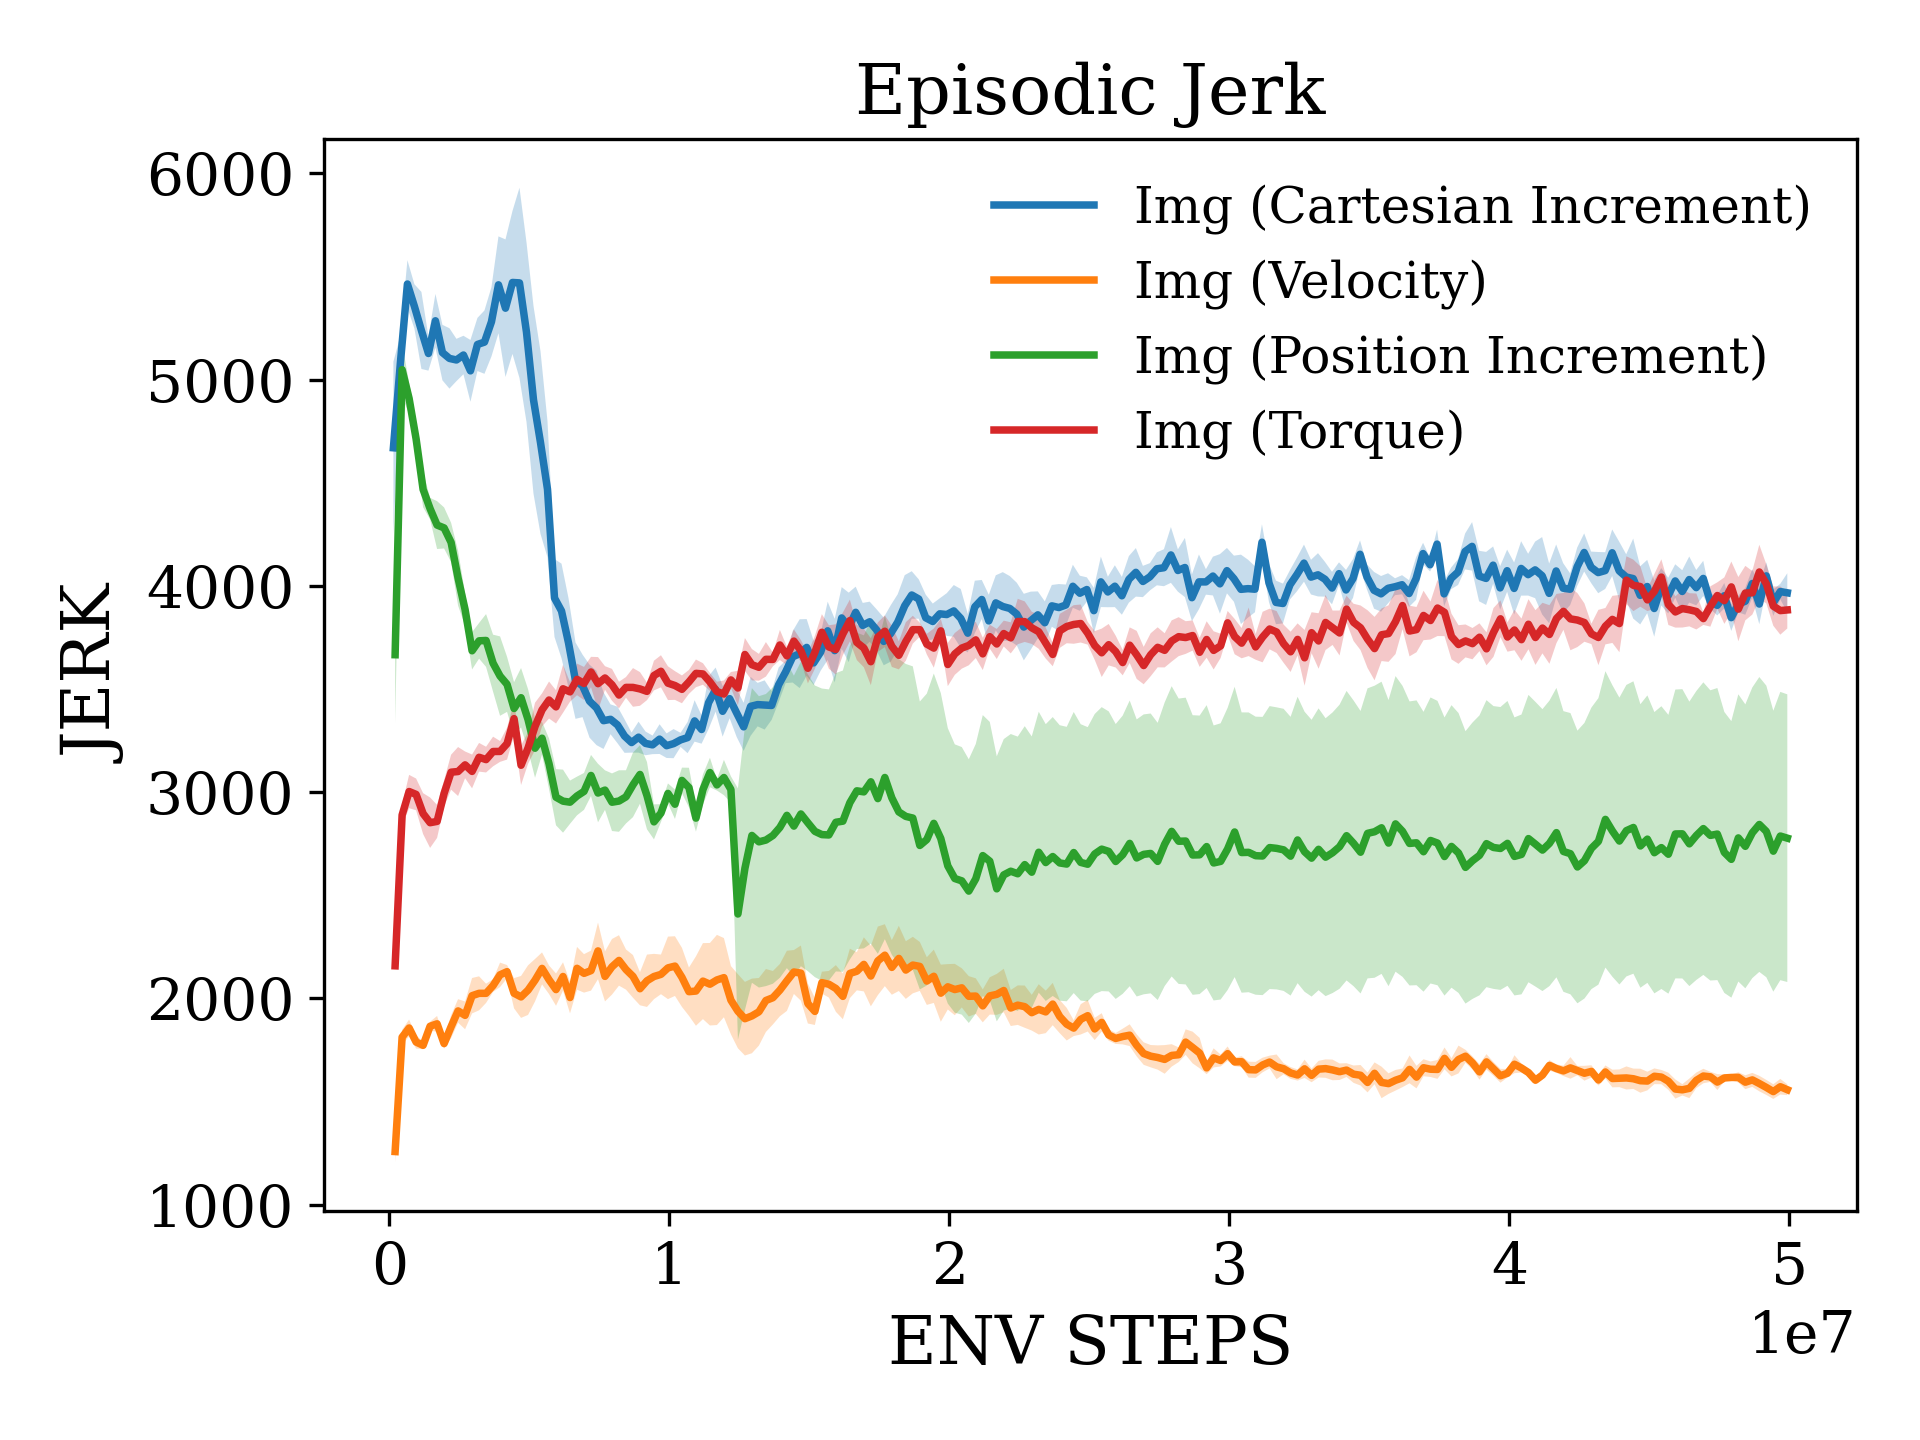

The table this chart was drawn from, first rows:
x, Img (Cartesian Increment)_mean, Img (Cartesian Increment)_stderr, Img (Velocity)_mean, Img (Velocity)_stderr, Img (Position Increment)_mean, Img (Position Increment)_stderr, Img (Torque)_mean, Img (Torque)_stderr
145562, 4669, 417.5, 1258, 52.77, 3666, 331.3, 2158, 14.74
395725, 5082, 131, 1812, 36.4, 5048, 129.2, 2889, 51.56
645888, 5463, 115.4, 1857, 40.76, 4908, 75.83, 3003, 80.71
896051, 5355, 107.4, 1788, 31.73, 4712, 88.06, 2989, 77.01
1146214, 5238, 186.7, 1773, 18.6, 4467, 85.95, 2896, 99.17
1396378, 5127, 83.11, 1865, 21.95, 4374, 52.44, 2852, 122.3
1646541, 5285, 130.3, 1877, 38.13, 4295, 115.9, 2858, 79.97
1896704, 5131, 134.6, 1781, 24.17, 4281, 99.52, 2994, 64.09
2146867, 5103, 146.4, 1863, 55.46, 4211, 95.1, 3097, 84.66
2397030, 5095, 102.6, 1939, 56.91, 4037, 133, 3100, 118.7
2647194, 5119, 93.32, 1918, 67.38, 3885, 78.58, 3132, 64.81
2897357, 5042, 149.8, 2013, 85.84, 3685, 90.32, 3100, 82.01
3147520, 5170, 128.8, 2025, 82.47, 3733, 86.37, 3169, 69.54
3397683, 5182, 153.6, 2025, 46.65, 3735, 128, 3158, 62.4
3647846, 5280, 168, 2062, 30.87, 3625, 138.1, 3197, 71.9
3898010, 5459, 234.8, 2114, 59.22, 3563, 192.3, 3197, 50.55
4148173, 5346, 333.5, 2130, 32.08, 3523, 133.4, 3235, 77.24
4398336, 5471, 346.5, 2025, 73.39, 3405, 127.7, 3356, 80.39
4648499, 5469, 461.3, 2007, 101.7, 3458, 144, 3130, 95.73
4898662, 5230, 435.4, 2040, 120.2, 3352, 147.4, 3214, 76.67
5148826, 4902, 455.2, 2088, 102.9, 3213, 143.1, 3319, 114.8
5398989, 4695, 442.8, 2145, 77.55, 3261, 79.03, 3399, 80.13
5649152, 4468, 329.6, 2090, 69.29, 3138, 122.4, 3447, 89.66
5899315, 3941, 188.9, 2043, 78.26, 2975, 136.3, 3413, 80.48
6149478, 3878, 229.3, 2106, 68.69, 2956, 152.8, 3501, 116.3
6399642, 3723, 216.8, 2004, 76.64, 2951, 104.8, 3486, 47.68
6649805, 3540, 185.1, 2146, 103.7, 2981, 93.72, 3547, 76.64
6899968, 3515, 151.6, 2121, 93.2, 3003, 89.37, 3527, 80.11
7150131, 3441, 176.9, 2135, 97.08, 3081, 99.48, 3582, 73.55
7400294, 3408, 180.3, 2230, 137.2, 2996, 141.8, 3526, 129
7650458, 3346, 137, 2107, 121.2, 3010, 95.79, 3553, 57.06
7900621, 3353, 72.36, 2153, 134.7, 2951, 139.7, 3520, 77.19
8150784, 3325, 88.82, 2184, 122.3, 2957, 149, 3471, 64.32
8400947, 3272, 81.2, 2140, 97.36, 2977, 129, 3508, 50.25
8651110, 3240, 48.77, 2107, 103.6, 3035, 156.6, 3508, 93.73
8901274, 3267, 75.08, 2047, 80.17, 3086, 141.9, 3500, 81.67
9151437, 3236, 57.43, 2085, 126.9, 2983, 163.1, 3488, 42.5
9401600, 3229, 45.04, 2106, 109.9, 2856, 84.85, 3565, 71.99
9651763, 3257, 72.11, 2116, 96.14, 2898, 43.12, 3586, 77.78
9901926, 3225, 59.58, 2148, 151.5, 2994, 48.49, 3528, 81.83
10152090, 3235, 70.64, 2157, 144.7, 2941, 71.2, 3517, 69.65
10402253, 3253, 34.23, 2102, 143.2, 3057, 61.91, 3498, 67.41
10652416, 3264, 75.64, 2033, 117.1, 3022, 95.99, 3534, 58.05
10902579, 3345, 100.4, 2036, 168.2, 2874, 65.29, 3576, 67.11
11152742, 3304, 68.63, 2084, 184.2, 3012, 73.21, 3573, 52.25
11402906, 3434, 127.7, 2069, 200.1, 3095, 71.49, 3534, 43.41
11653069, 3497, 107, 2089, 218.6, 3035, 27.13, 3488, 47.59
11903232, 3392, 122.9, 2101, 191.9, 3071, 85.64, 3475, 65.75
12153395, 3453, 94.87, 1991, 165.4, 3013, 63.84, 3544, 38.44
12403558, 3384, 116.1, 1938, 179.7, 2409, 608.9, 3505, 83.68
12653722, 3316, 116.7, 1902, 178.4, 2631, 686.2, 3667, 79.69
12903885, 3416, 142.7, 1915, 180.9, 2790, 714, 3618, 75.88
13154048, 3424, 105.5, 1935, 163.9, 2759, 706.3, 3605, 64.97
13404211, 3422, 119.3, 1990, 152.6, 2768, 708, 3644, 83.6
13654374, 3420, 69.7, 2003, 129.6, 2790, 718.6, 3643, 33.49
13904538, 3520, 83.89, 2040, 126.8, 2829, 728.7, 3713, 72.99
14154701, 3583, 54.48, 2085, 145.9, 2887, 740.7, 3661, 44.8
14404864, 3656, 124.6, 2128, 106.5, 2835, 729.3, 3732, 56.95
14655027, 3671, 166.8, 2123, 133.6, 2894, 738.1, 3686, 51.92
14905190, 3702, 137.4, 1975, 96.63, 2851, 719.4, 3600, 73.05
... 140 more rows
